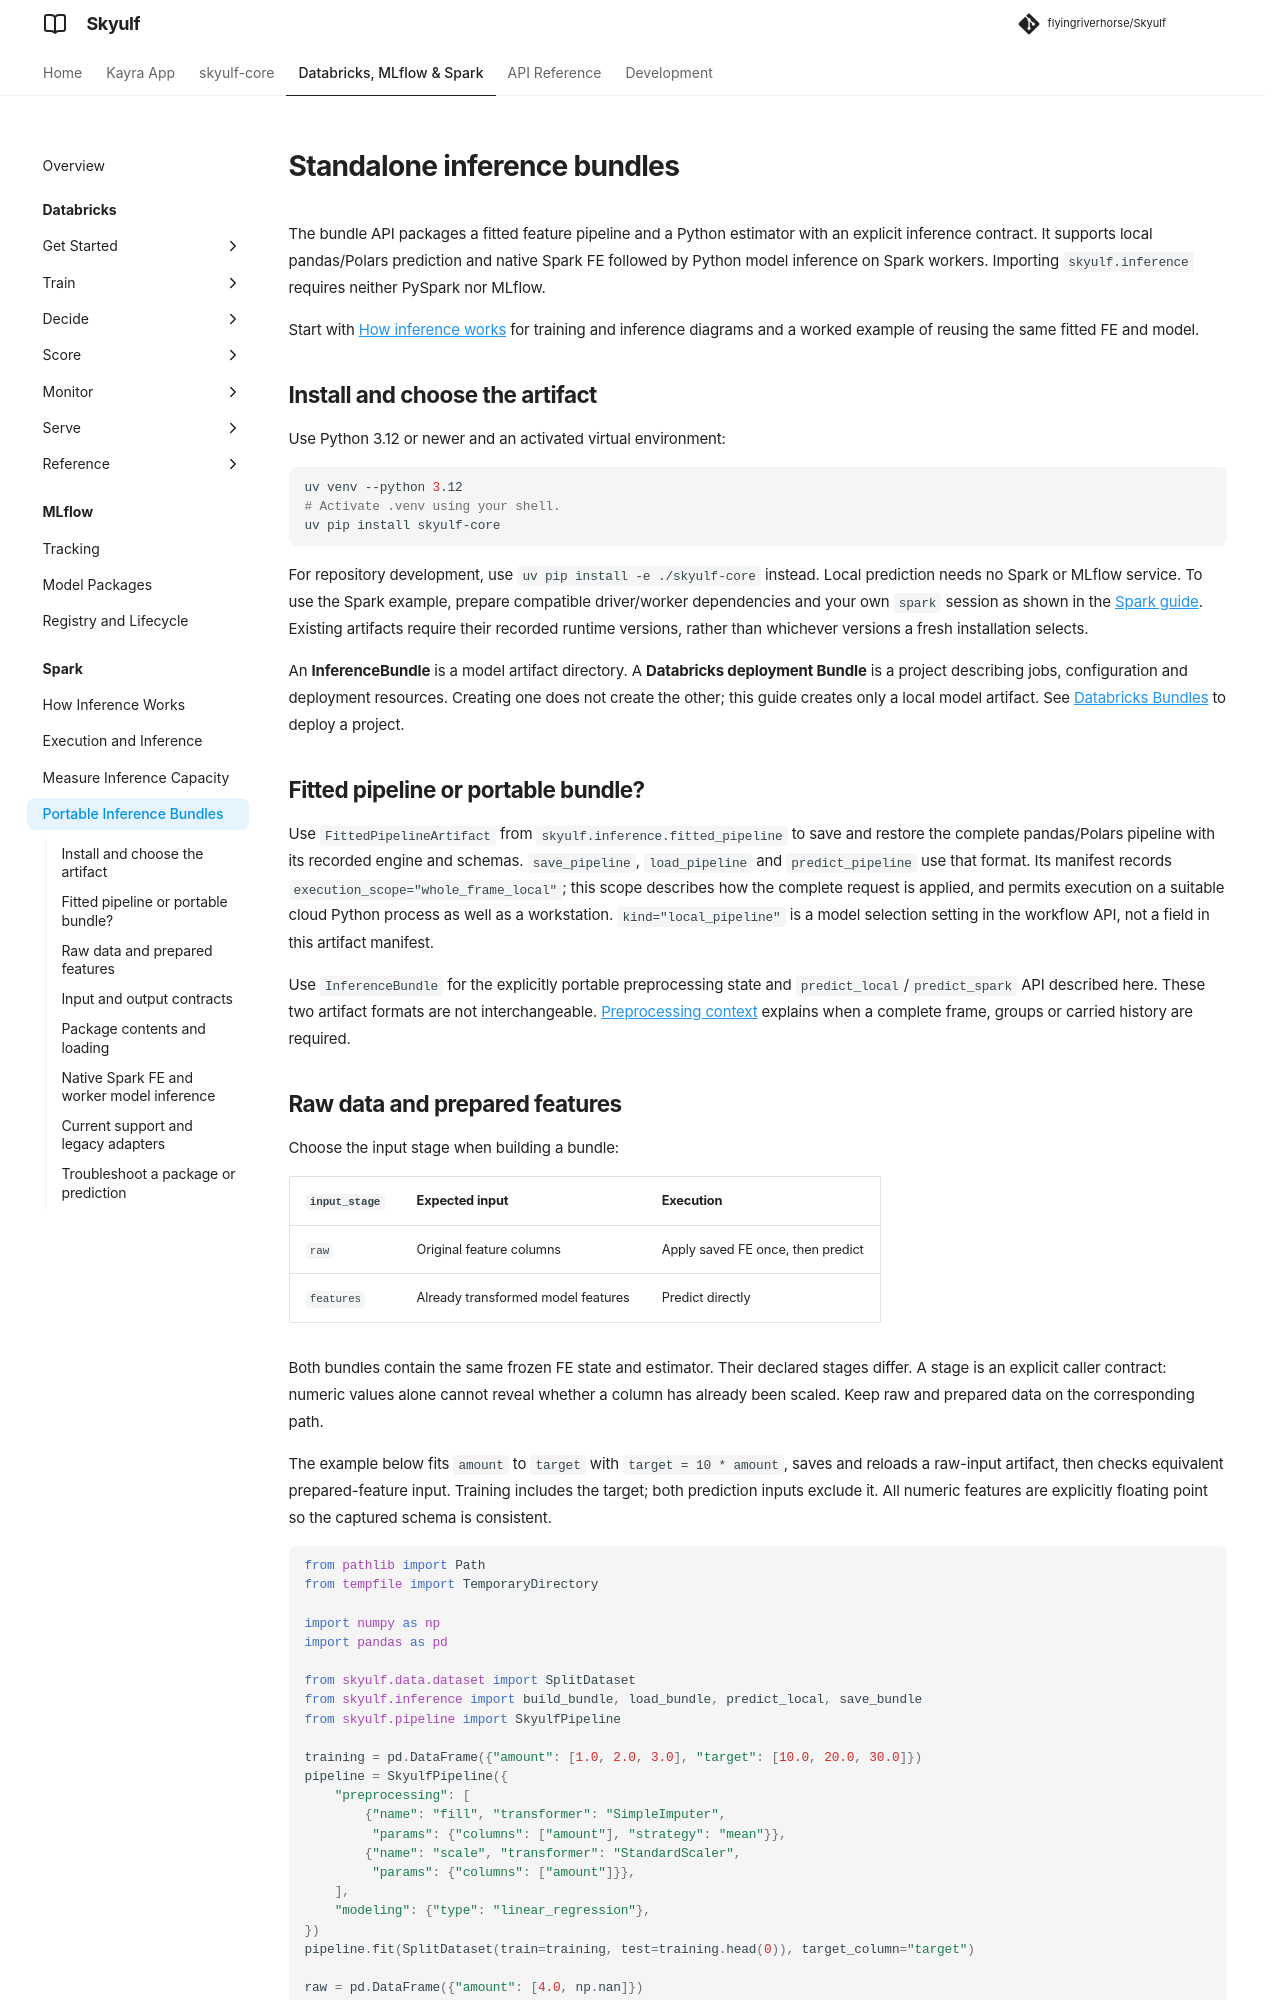

repository: flyingriverhorse/Skyulf · page: manual/user_guide/inference_bundles.html · generator: mkdocs

# Standalone inference bundles

The bundle API packages a fitted feature pipeline and a Python
estimator with an explicit inference contract. It supports local pandas/Polars
prediction and native Spark FE followed by Python model inference on Spark workers.
Importing `skyulf.inference` requires neither PySpark nor MLflow.

Start with [How inference works](inference_flow.md) for training and inference
diagrams and a worked example of reusing the same fitted FE and model.

## Install and choose the artifact

Use Python 3.12 or newer and an activated virtual environment:

```bash
uv venv --python 3.12
# Activate .venv using your shell.
uv pip install skyulf-core
```

For repository development, use `uv pip install -e ./skyulf-core` instead.
Local prediction needs no Spark or MLflow service. To use the Spark example,
prepare compatible driver/worker dependencies and your own `spark` session as
shown in the [Spark guide](spark.md). Existing artifacts require their recorded
runtime versions, rather than whichever versions a fresh installation selects.

An **InferenceBundle** is a model artifact directory. A **Databricks deployment
Bundle** is a project describing jobs, configuration and deployment resources.
Creating one does not create the other; this guide creates only a local model
artifact. See [Databricks Bundles](databricks_bundle.md) to deploy a project.

## Fitted pipeline or portable bundle?

Use `FittedPipelineArtifact` from `skyulf.inference.fitted_pipeline` to save and
restore the complete pandas/Polars pipeline with its recorded engine and schemas.
`save_pipeline`, `load_pipeline` and `predict_pipeline` use that format. Its
manifest records `execution_scope="whole_frame_local"`; this scope describes
how the complete request is applied, and permits execution on a suitable cloud
Python process as well as a workstation. `kind="local_pipeline"` is a model
selection setting in the workflow API, not a field in this artifact manifest.

Use `InferenceBundle` for the explicitly portable preprocessing state and
`predict_local`/`predict_spark` API described here. These two artifact formats are
not interchangeable. [Preprocessing context](preprocessing_context.md) explains
when a complete frame, groups or carried history are required.
